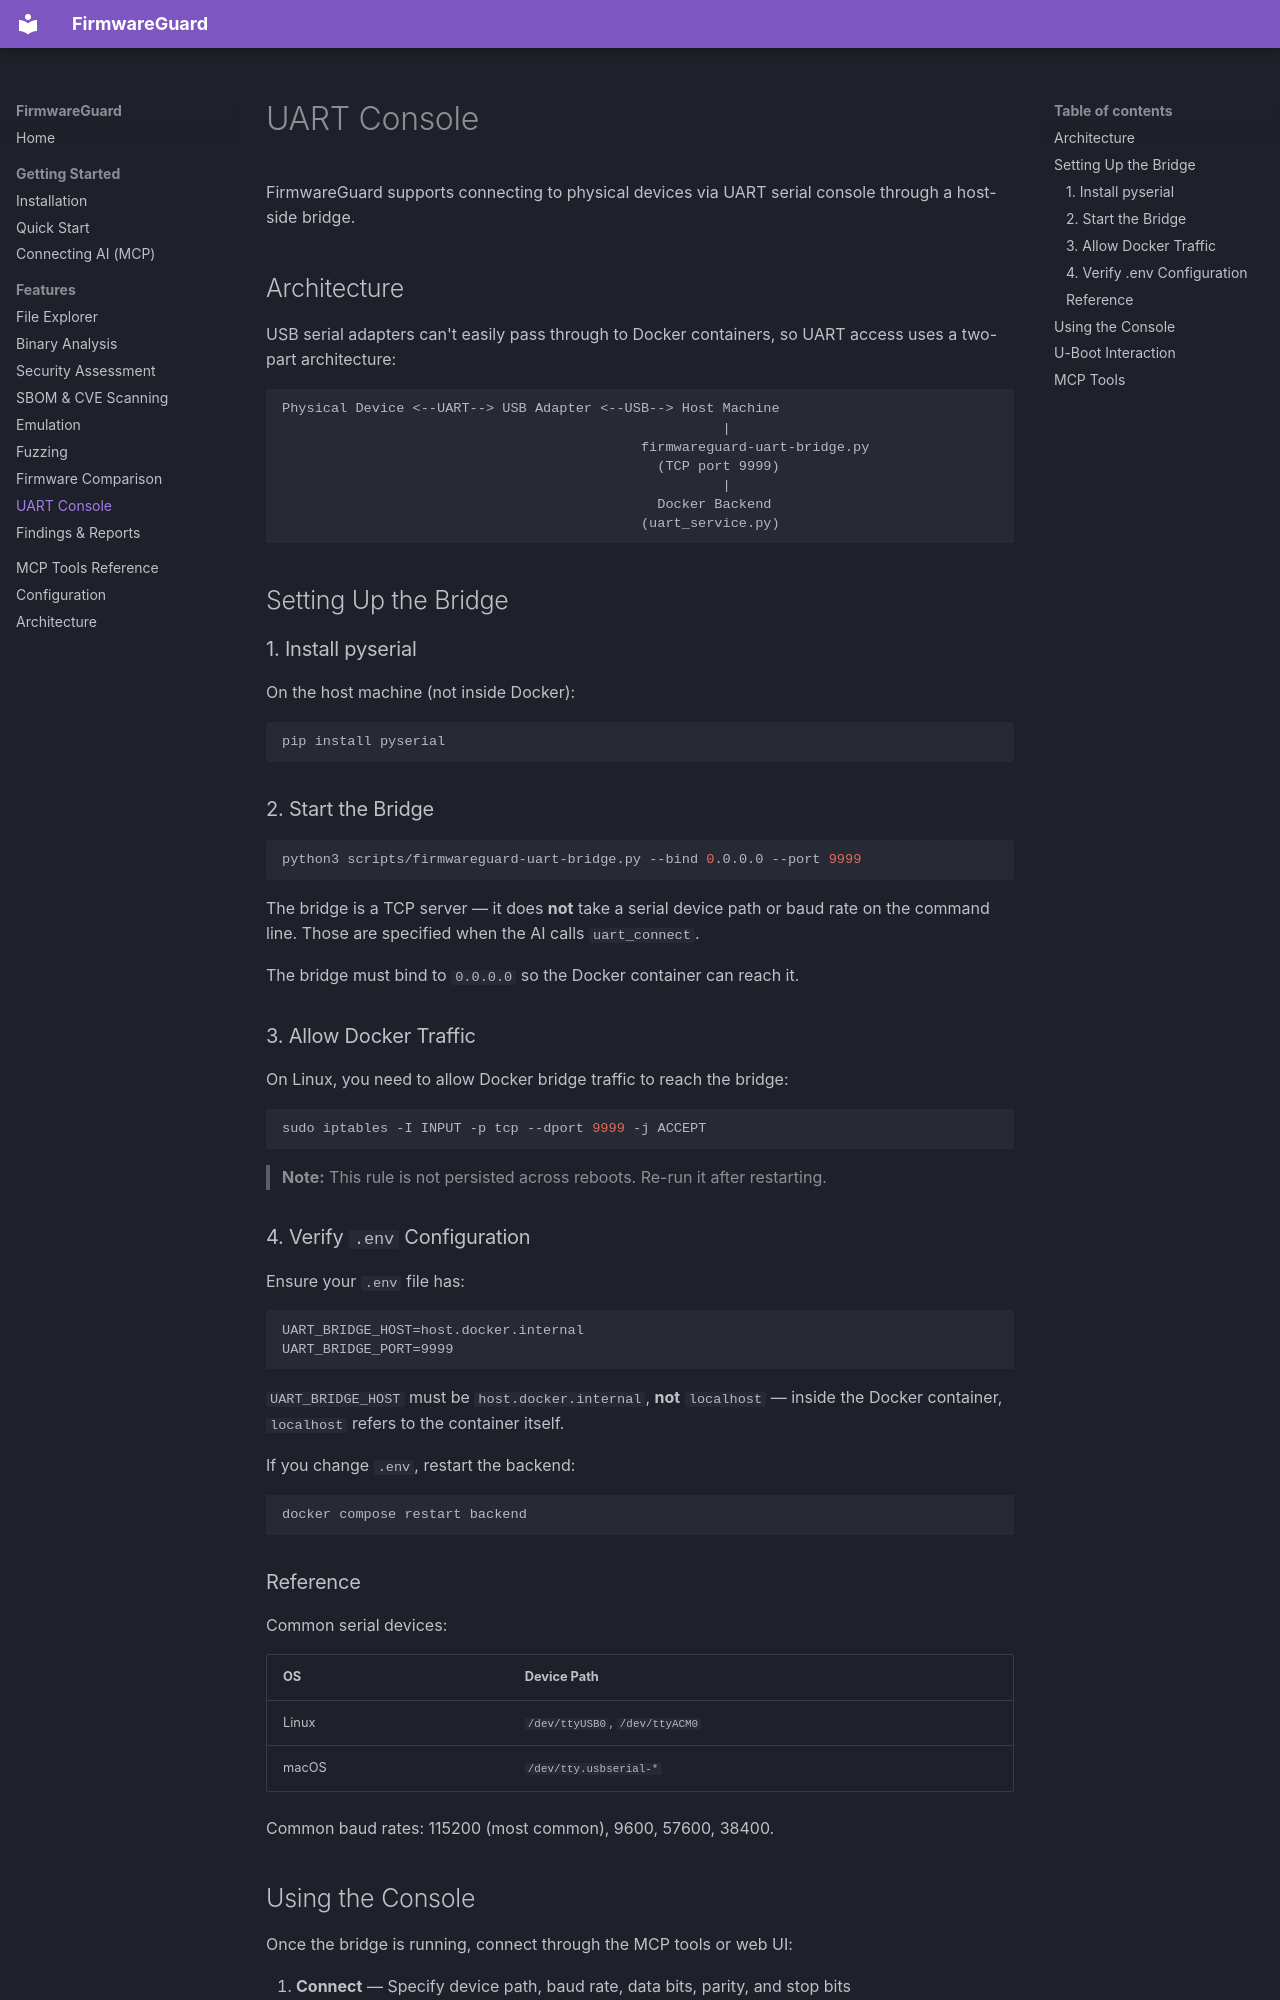

repository: desPWN/firmwareguard · page: features/uart/index.html · generator: mkdocs

# UART Console

FirmwareGuard supports connecting to physical devices via UART serial console through a host-side bridge.

## Architecture

USB serial adapters can't easily pass through to Docker containers, so UART access uses a two-part architecture:

```
Physical Device <--UART--> USB Adapter <--USB--> Host Machine
                                                      |
                                            firmwareguard-uart-bridge.py
                                              (TCP port 9999)
                                                      |
                                              Docker Backend
                                            (uart_service.py)
```

## Setting Up the Bridge

### 1. Install pyserial

On the host machine (not inside Docker):

```bash
pip install pyserial
```

### 2. Start the Bridge

```bash
python3 scripts/firmwareguard-uart-bridge.py --bind 0.0.0.0 --port 9999
```

The bridge is a TCP server — it does **not** take a serial device path or baud rate on the command line. Those are specified when the AI calls `uart_connect`.

The bridge must bind to `0.0.0.0` so the Docker container can reach it.

### 3. Allow Docker Traffic

On Linux, you need to allow Docker bridge traffic to reach the bridge:

```bash
sudo iptables -I INPUT -p tcp --dport 9999 -j ACCEPT
```

> **Note:** This rule is not persisted across reboots. Re-run it after restarting.

### 4. Verify `.env` Configuration

Ensure your `.env` file has:

```
UART_BRIDGE_HOST=host.docker.internal
UART_BRIDGE_PORT=9999
```

`UART_BRIDGE_HOST` must be `host.docker.internal`, **not** `localhost` — inside the Docker container, `localhost` refers to the container itself.

If you change `.env`, restart the backend:

```bash
docker compose restart backend
```

### Reference

Common serial devices:

| OS | Device Path |
|----|-------------|
| Linux | `/dev/ttyUSB0`, `/dev/ttyACM0` |
| macOS | `/dev/tty.usbserial-*` |

Common baud rates: 115200 (most common), 9600, 57600, 38400.
